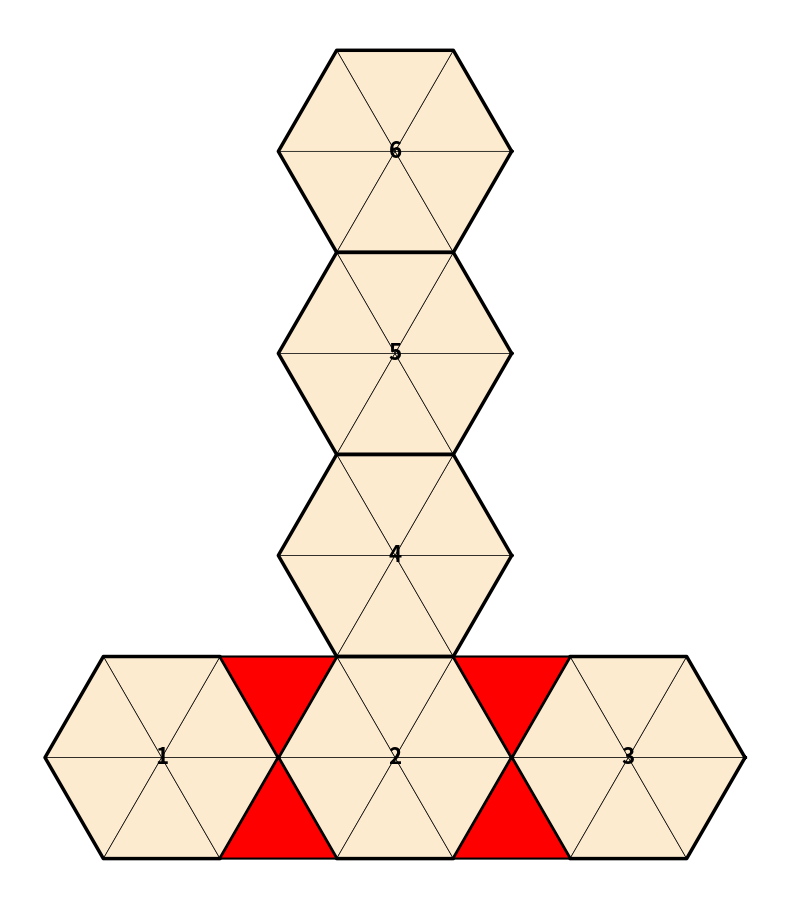

Python code for this plot:
import matplotlib.pyplot as plt
import numpy as np
from matplotlib.patches import Polygon

def draw_pointy_t_container_filled():
    # s = side length of the equilateral triangle unit
    s = 1.0
    h = np.sqrt(3) / 2 # The altitude of the triangle (~0.866)
    
    # Pre-calculated radians for pointy-top vertices (0, 60, 120, 180, 240, 300, 0)
    angles = [0.0, 1.0472, 2.0944, 3.1416, 4.1888, 5.2360, 0.0]
    
    fig, ax = plt.subplots(figsize=(8, 10))
    ax.set_aspect('equal')
    
    def draw_hexagon(cx, cy, label):
        # 1. Internal equilateral triangle mesh
        for i in range(6):
            v1 = [cx, cy]
            v2 = [cx + s * np.cos(angles[i]), cy + s * np.sin(angles[i])]
            v3 = [cx + s * np.cos(angles[i+1]), cy + s * np.sin(angles[i+1])]
            tri = Polygon([v1, v2, v3], closed=True, facecolor='#FDEBD0', edgecolor='black', linewidth=0.5, zorder=1)
            ax.add_patch(tri)
            
        # 2. Thick outer border
        hx = [cx + s * np.cos(a) for a in angles]
        hy = [cy + s * np.sin(a) for a in angles]
        ax.plot(hx, hy, color='black', linewidth=2.5, zorder=2)
        
        # 3. Hexagon number
        ax.text(cx, cy, str(label), fontsize=16, weight='bold', ha='center', va='center', zorder=3)

    def draw_red_infill(v1, v2, v3):
        # Draws the larger equilateral filler triangles
        filler = Polygon([v1, v2, v3], closed=True, facecolor='red', edgecolor='black', linewidth=1.5, zorder=2)
        ax.add_patch(filler)

    # Spacing logic: 2s horizontal (point-to-point), sqrt(3)s vertical (flat-to-flat)
    h_dist = 2.0 * s
    v_dist = 1.73205 * s

    # --- Draw Hexagons ---
    draw_hexagon(-h_dist, 0, 1)
    draw_hexagon(0, 0, 2)
    draw_hexagon(h_dist, 0, 3)
    draw_hexagon(0, v_dist, 4)
    draw_hexagon(0, 2 * v_dist, 5)
    draw_hexagon(0, 3 * v_dist, 6)

    # --- Draw Red Infill Triangles ---
    # These coordinates are derived from the vertices of the adjacent hexagons
    
    # Gaps between Hex 1 and Hex 2
    draw_red_infill([-1.5, h], [-0.5, h], [-1.0, 0])      # Top Red Triangle
    draw_red_infill([-1.5, -h], [-0.5, -h], [-1.0, 0])    # Bottom Red Triangle
    
    # Gaps between Hex 2 and Hex 3
    draw_red_infill([0.5, h], [1.5, h], [1.0, 0])        # Top Red Triangle
    draw_red_infill([0.5, -h], [1.5, -h], [1.0, 0])      # Bottom Red Triangle

    ax.axis('off')
    plt.tight_layout()
    plt.show()

if __name__ == "__main__":
    plt.close('all') 
    draw_pointy_t_container_filled()
